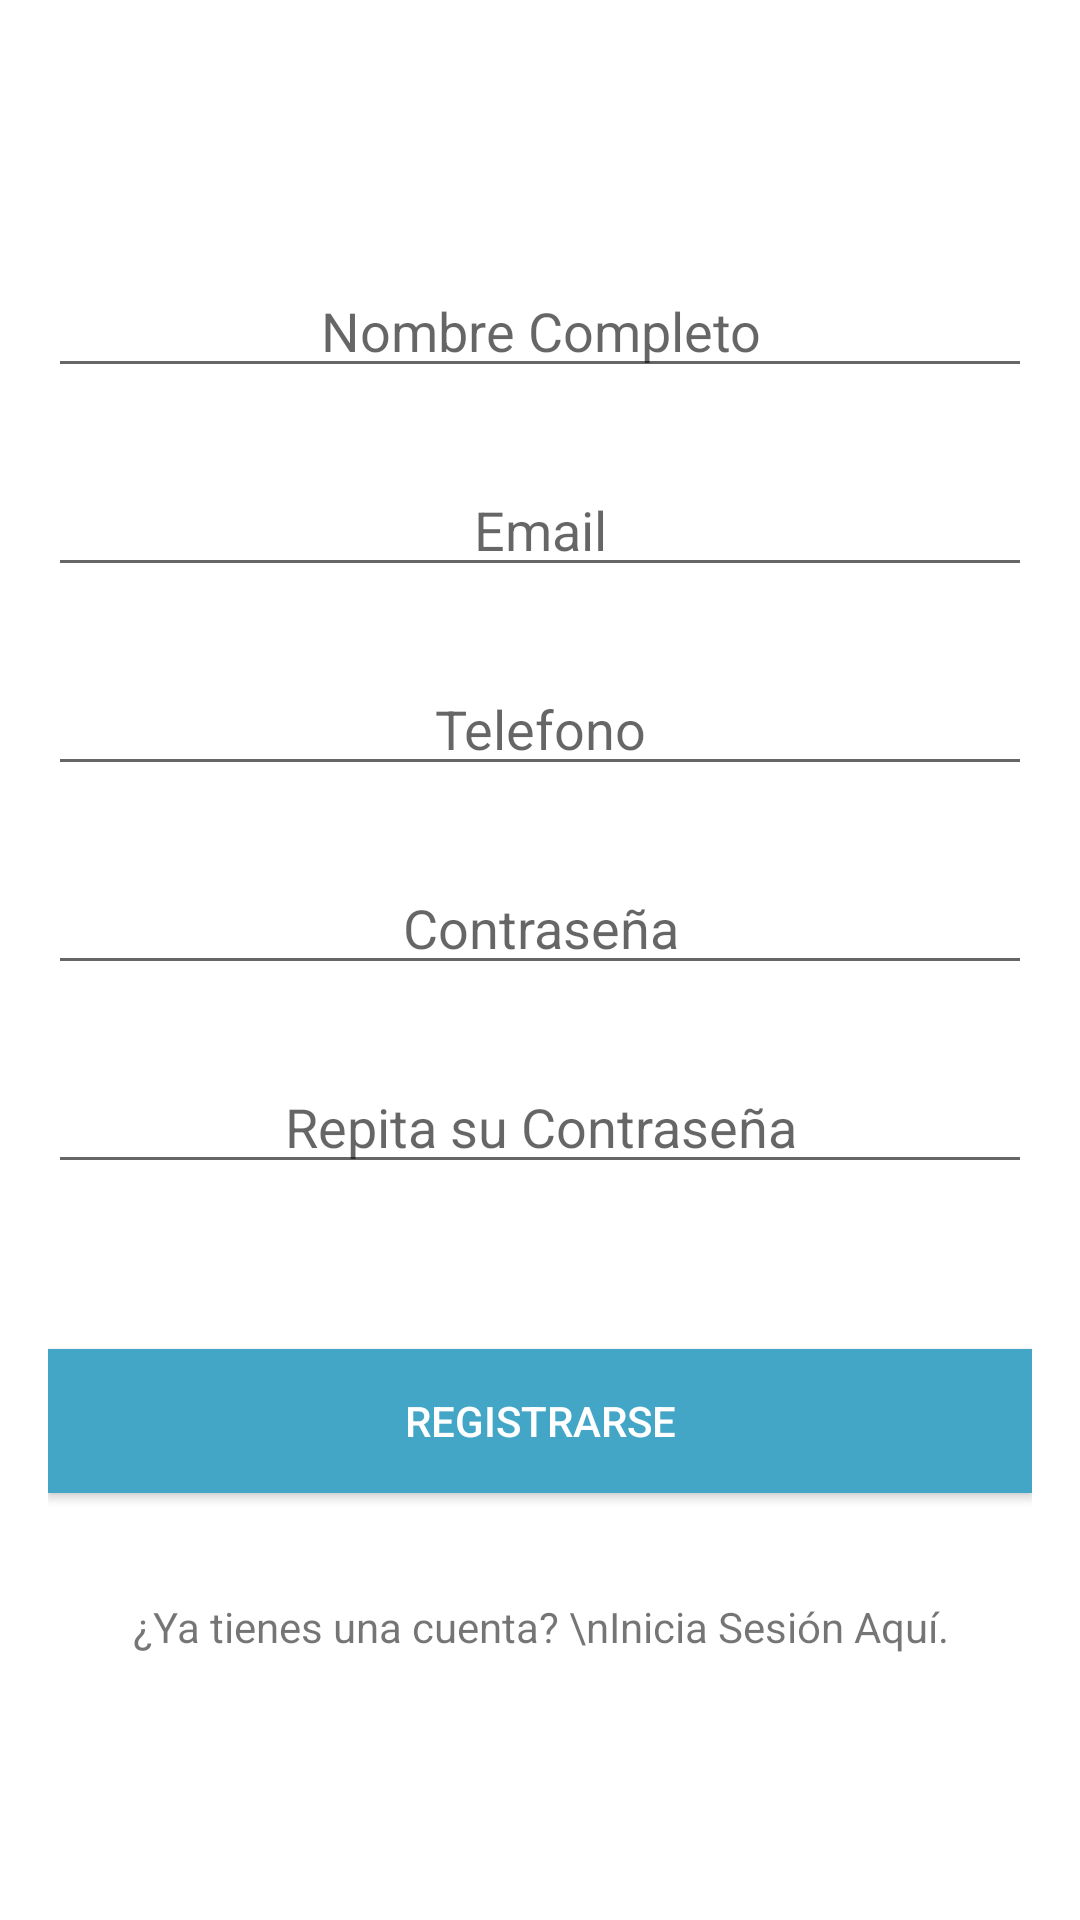

Reconstruct the res/layout file that produces this screen, plus the resources it refers to.
<!-- AndroidManifest.xml: application theme Theme.CundiaventuraApp -->
<!-- res/layout/registro.xml -->
<?xml version="1.0" encoding="utf-8"?>
<LinearLayout xmlns:android="http://schemas.android.com/apk/res/android"
    android:layout_width="match_parent"
    android:layout_height="match_parent"
    android:layout_marginTop="25dp"
    android:gravity="center"
    android:orientation="vertical"
    android:padding="16dp">


    <EditText
        android:id="@+id/etName"
        android:layout_width="match_parent"
        android:layout_height="wrap_content"
        android:ems="10"
        android:hint="Nombre Completo"
        android:inputType="textPersonName"
        android:paddingTop="-80dp"
        android:textAlignment="center" />

    <EditText
        android:id="@+id/etEmail"
        android:layout_width="match_parent"
        android:layout_height="wrap_content"
        android:layout_marginTop="25dp"
        android:ems="10"
        android:hint="Email"
        android:inputType="textEmailAddress"
        android:textAlignment="center" />

    <EditText
        android:id="@+id/etPhone"
        android:layout_width="match_parent"
        android:layout_height="wrap_content"
        android:layout_marginTop="25dp"
        android:ems="10"
        android:hint="Telefono"
        android:inputType="phone"
        android:textAlignment="center" />

    <EditText
        android:id="@+id/etPassword"
        android:layout_width="match_parent"
        android:layout_height="wrap_content"
        android:layout_marginTop="25dp"
        android:ems="10"
        android:hint="Contraseña"
        android:inputType="textPassword"
        android:textAlignment="center" />

    <EditText
        android:id="@+id/etPassword2"
        android:layout_width="match_parent"
        android:layout_height="wrap_content"
        android:layout_marginTop="25dp"
        android:ems="10"
        android:hint="Repita su Contraseña"
        android:inputType="textPassword"
        android:textAlignment="center" />


    <Button
        android:id="@+id/btnRegistro"
        android:layout_width="match_parent"
        android:layout_height="wrap_content"
        android:layout_marginTop="55dp"
        android:background="#44a6c6"
        android:onClick="save"
        android:text="Registrarse"
        android:textColor="@android:color/white" />

    <TextView
        android:layout_width="match_parent"
        android:layout_height="wrap_content"
        android:layout_gravity="center_horizontal"
        android:layout_marginTop="35dp"
        android:onClick="login"
        android:text="¿Ya tienes una cuenta? \nInicia Sesión Aquí."
        android:textAlignment="center" />
</LinearLayout>
<!-- resources referenced by this layout -->
<resources>
  <style name="Theme.CundiaventuraApp" parent="Theme.MaterialComponents.DayNight.DarkActionBar">
          
          <item name="colorPrimary">@color/purple_500</item>
          <item name="colorPrimaryVariant">@color/purple_700</item>
          <item name="colorOnPrimary">@color/white</item>
          
          <item name="colorSecondary">@color/teal_200</item>
          <item name="colorSecondaryVariant">@color/teal_700</item>
          <item name="colorOnSecondary">@color/black</item>
          
          <item name="android:statusBarColor" tools:targetApi="l">?attr/colorPrimaryVariant</item>
          
      </style>
  <!-- not gathered from this repository: default colours our renderer supplied (Android Studio template values) -->
  <color name="purple_500">#FF6200EE</color>
  <color name="purple_700">#FF3700B3</color>
  <color name="teal_200">#FF03DAC5</color>
  <color name="teal_700">#FF018786</color>
  <color name="black">#FF000000</color>
  <color name="white">#FFFFFFFF</color>
</resources>
